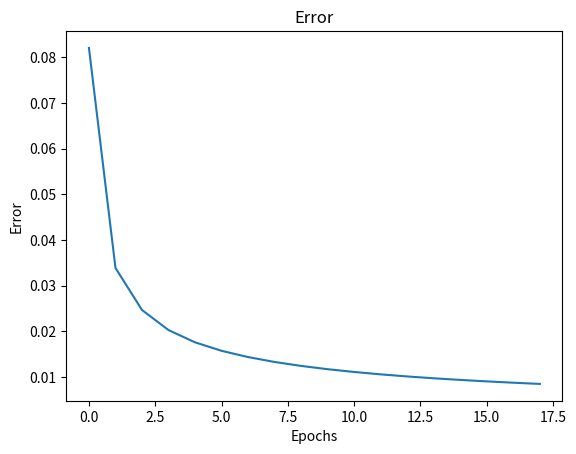

The matplotlib source for this figure:
# Importing the required library
import numpy as np
import matplotlib.pyplot as plt

# Defining inputs and expected output (XOR truth table)
X = np.array([[0, 0], [0, 1], [1, 0], [1, 1]]).T  # 2x4 matrix, each column is a training example
d = np.array([0, 1, 1, 0])  # Expected output for XOR

def initialize_network_parameters():
    # Network parameters
    inputSize = 2      # Number of input neurons (x1, x2)
    hiddenSize = 2     # Number of hidden neurons
    outputSize = 1     # Number of output neurons
    lr = 0.1           # Learning rate
    epochs = 180000    # Number of training epochs

    # Initialize weights and biases randomly within the range [-1, 1]
    w1 = np.random.rand(hiddenSize, inputSize) * 2 - 1  # Weights from input to hidden layer
    b1 = np.random.rand(hiddenSize, 1) * 2 - 1          # Bias for hidden layer
    w2 = np.random.rand(outputSize, hiddenSize) * 2 - 1 # Weights from hidden to output layer
    b2 = np.random.rand(outputSize, 1) * 2 - 1          # Bias for output layer

    return w1, b1, w2, b2, lr, epochs


# Get initialized parameters
w1, b1, w2, b2, lr, epochs = initialize_network_parameters()

# Training the network using backpropagation
error_list = []
for epoch in range(epochs):
    # Forward pass
    z1 = np.dot(w1, X) + b1  # Weighted sum for hidden layer
    a1 = 1 / (1 + np.exp(-z1))  # Sigmoid activation for hidden layer

    z2 = np.dot(w2, a1) + b2  # Weighted sum for output layer
    a2 = 1 / (1 + np.exp(-z2))  # Sigmoid activation for output layer

    # Error calculation and backpropagation
    error = d - a2  # Difference between expected and actual output
    da2 = error * (a2 * (1 - a2))  # Derivative for output layer
    dz2 = da2  # Gradient for output layer

    # Propagate error to hidden layer
    da1 = np.dot(w2.T, dz2)  # Gradient for hidden layer
    dz1 = da1 * (a1 * (1 - a1))  # Derivative for hidden layer

    # Update weights and biases
    w2 += lr * np.dot(dz2, a1.T)  # Update weights from hidden to output layer
    b2 += lr * np.sum(dz2, axis=1, keepdims=True)  # Update bias for output layer

    w1 += lr * np.dot(dz1, X.T)  # Update weights from input to hidden layer
    b1 += lr * np.sum(dz1, axis=1, keepdims=True)  # Update bias for hidden layer
    if (epoch+1)%10000 == 0:
        print("Epoch: %d, Average error: %0.05f"%(epoch, np.average(abs(error))))
        error_list.append(np.average(abs(error)))

# Testing the trained network
z1 = np.dot(w1, X) + b1  # Weighted sum for hidden layer
a1 = 1 / (1 + np.exp(-z1))  # Sigmoid activation for hidden layer

z2 = np.dot(w2, a1) + b2  # Weighted sum for output layer
a2 = 1 / (1 + np.exp(-z2))  # Sigmoid activation for output layer

# Print results
print('Final output after training:', a2)
print('Ground truth', d)
print('Error after training:', error)
print('Average error: %0.05f'%np.average(abs(error)))


# Plot error
plt.plot(error_list)
plt.title('Error')
plt.xlabel('Epochs')
plt.ylabel('Error')
plt.show()